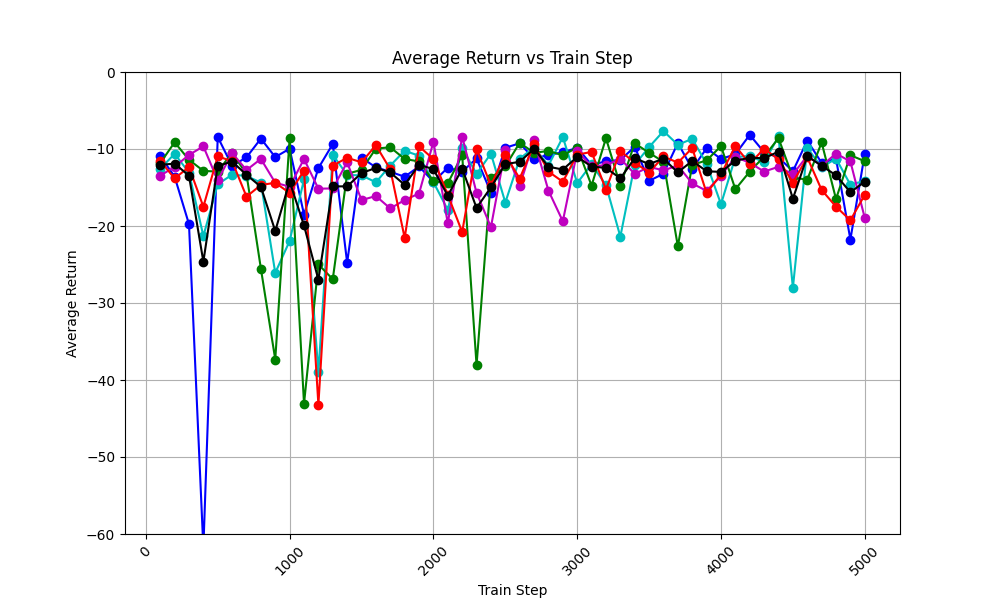

The data file committed next to this chart (first rows):
train_step, avg_return_0, avg_return_1, avg_return_2, avg_return_3, avg_return_4, avg_of_avg_returns
100, -10.91, -12.57, -11.83, -13.47, -11.52, -12.06
200, -13.59, -10.63, -9.133, -12.31, -13.83, -11.9
300, -19.76, -13.05, -11.4, -10.77, -12.33, -13.46
400, -61.86, -21.3, -12.84, -9.658, -17.5, -24.63
500, -8.438, -14.57, -12.94, -14.08, -10.95, -12.19
600, -12.2, -13.34, -10.49, -10.52, -11.6, -11.63
700, -11.08, -13.5, -13.27, -12.73, -16.18, -13.35
800, -8.649, -14.37, -25.52, -11.29, -14.68, -14.9
900, -11.05, -26.09, -37.34, -14.38, -14.38, -20.65
1000, -9.961, -21.94, -8.597, -14.9, -15.71, -14.22
1100, -18.51, -13.96, -43.09, -11.3, -12.8, -19.93
1200, -12.48, -39.01, -25, -15.15, -43.21, -26.97
1300, -9.348, -10.75, -26.91, -15.12, -12.15, -14.86
1400, -24.78, -13.37, -13.22, -11.73, -11.15, -14.85
1500, -11.14, -13.42, -12.7, -16.63, -11.72, -13.12
1600, -12.38, -14.32, -9.938, -16.11, -9.522, -12.46
1700, -12.96, -12.14, -9.784, -17.72, -12.64, -13.05
1800, -13.6, -10.23, -11.29, -16.63, -21.54, -14.66
1900, -12.27, -10.88, -11.62, -15.78, -9.662, -12.04
2000, -14.24, -14.3, -14.19, -9.078, -11.31, -12.62
2100, -12.43, -17.91, -14.46, -19.64, -15.95, -16.08
2200, -12.94, -9.867, -10.77, -8.392, -20.79, -12.55
2300, -11.23, -13.24, -38.07, -15.69, -10.06, -17.66
2400, -15.65, -10.6, -13.78, -20.15, -14.72, -14.98
2500, -9.836, -16.95, -12.24, -10.07, -10.75, -11.97
2600, -9.262, -11.26, -9.195, -14.75, -13.84, -11.66
2700, -11.27, -9.78, -10.49, -8.896, -9.412, -9.97
2800, -10.76, -12.15, -10.25, -15.4, -12.93, -12.3
2900, -10.45, -8.446, -10.81, -19.38, -14.26, -12.67
3000, -9.842, -14.43, -9.808, -10.31, -10.73, -11.02
3100, -12.06, -11.96, -14.75, -12.23, -10.38, -12.28
3200, -11.6, -14.71, -8.595, -12.11, -15.27, -12.46
3300, -11.42, -21.38, -14.76, -11.26, -10.27, -13.82
3400, -9.718, -12.04, -9.254, -13.23, -11.76, -11.2
3500, -14.15, -9.744, -10.5, -12.32, -13.06, -11.95
3600, -13.21, -7.675, -11.66, -12.78, -10.97, -11.26
3700, -9.224, -9.448, -22.64, -12.14, -11.78, -13.05
3800, -12.59, -8.681, -12.05, -14.48, -9.877, -11.54
3900, -9.904, -11.91, -11.48, -15.44, -15.72, -12.89
4000, -11.29, -17.16, -9.62, -13.5, -13.29, -12.97
4100, -10.68, -11.07, -15.22, -11.02, -9.619, -11.52
4200, -8.165, -10.89, -12.93, -11.8, -11.91, -11.14
4300, -10.42, -11.72, -10.99, -12.93, -9.951, -11.2
4400, -11.09, -8.369, -8.593, -12.31, -11.36, -10.34
4500, -12.89, -28.04, -13.7, -13.3, -14.36, -16.46
4600, -8.911, -9.845, -13.98, -10.89, -11.09, -10.94
4700, -11.8, -12.38, -9.151, -12.19, -15.32, -12.17
4800, -11.27, -11.24, -16.5, -10.59, -17.49, -13.42
4900, -21.75, -14.64, -10.81, -11.62, -19.26, -15.61
5000, -10.62, -14.12, -11.59, -18.95, -15.95, -14.24
